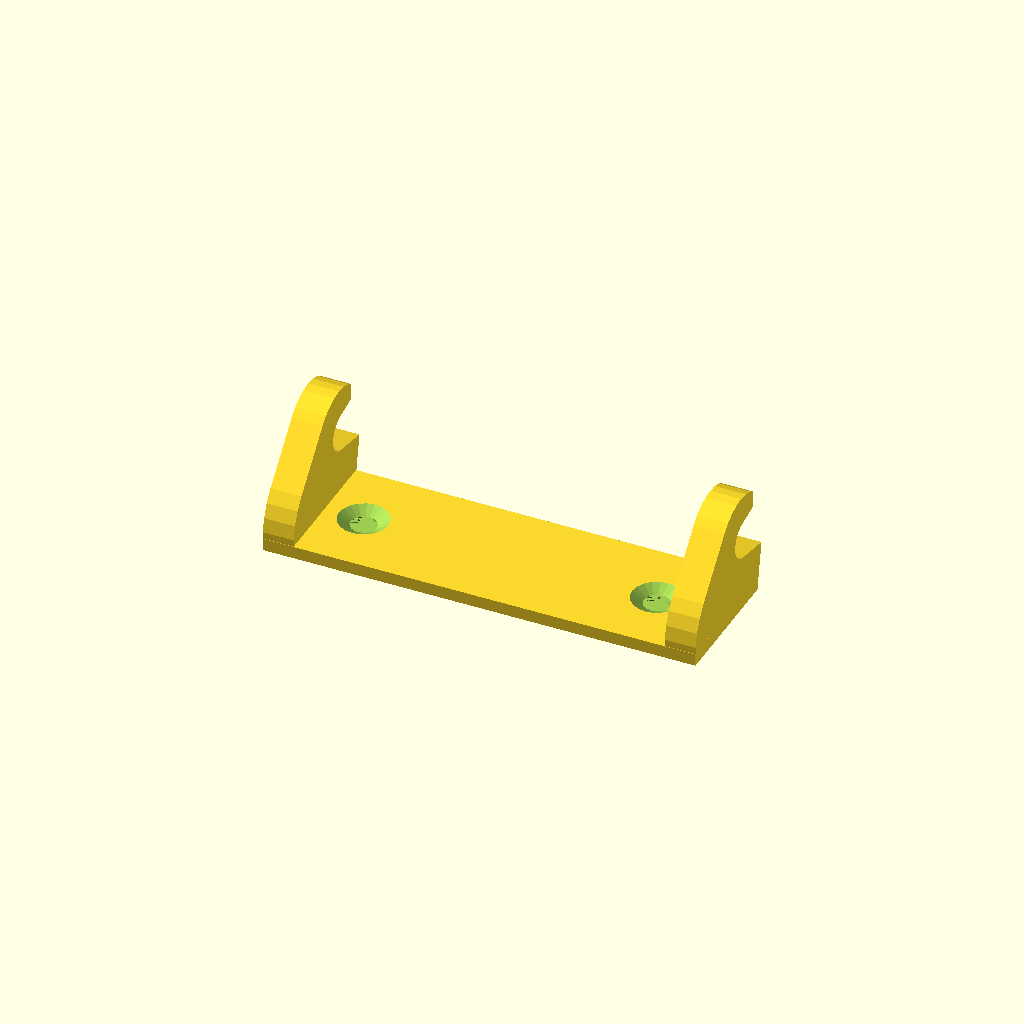
Cell 1: the model at its default parameters.
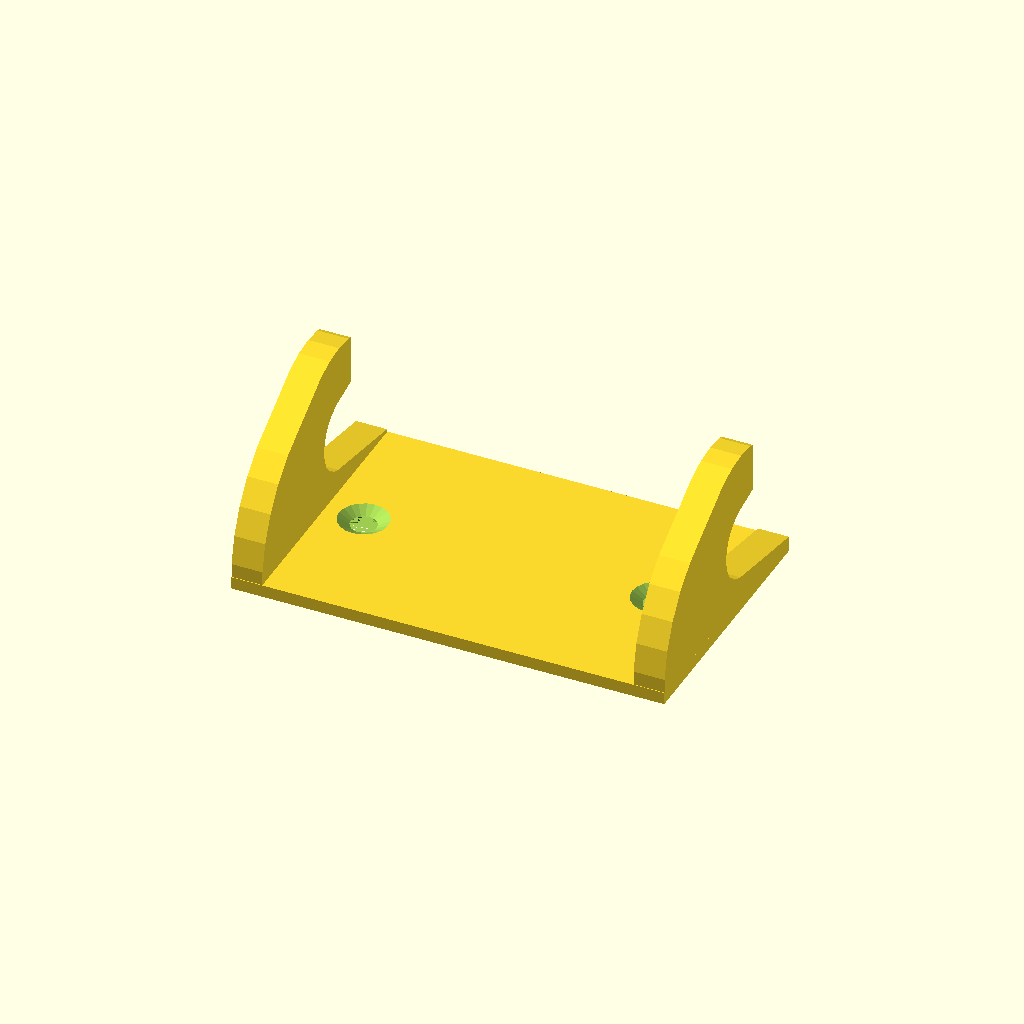
Cell 2: _HANDLE_DIAMETER = 12.4 (everything else at default).
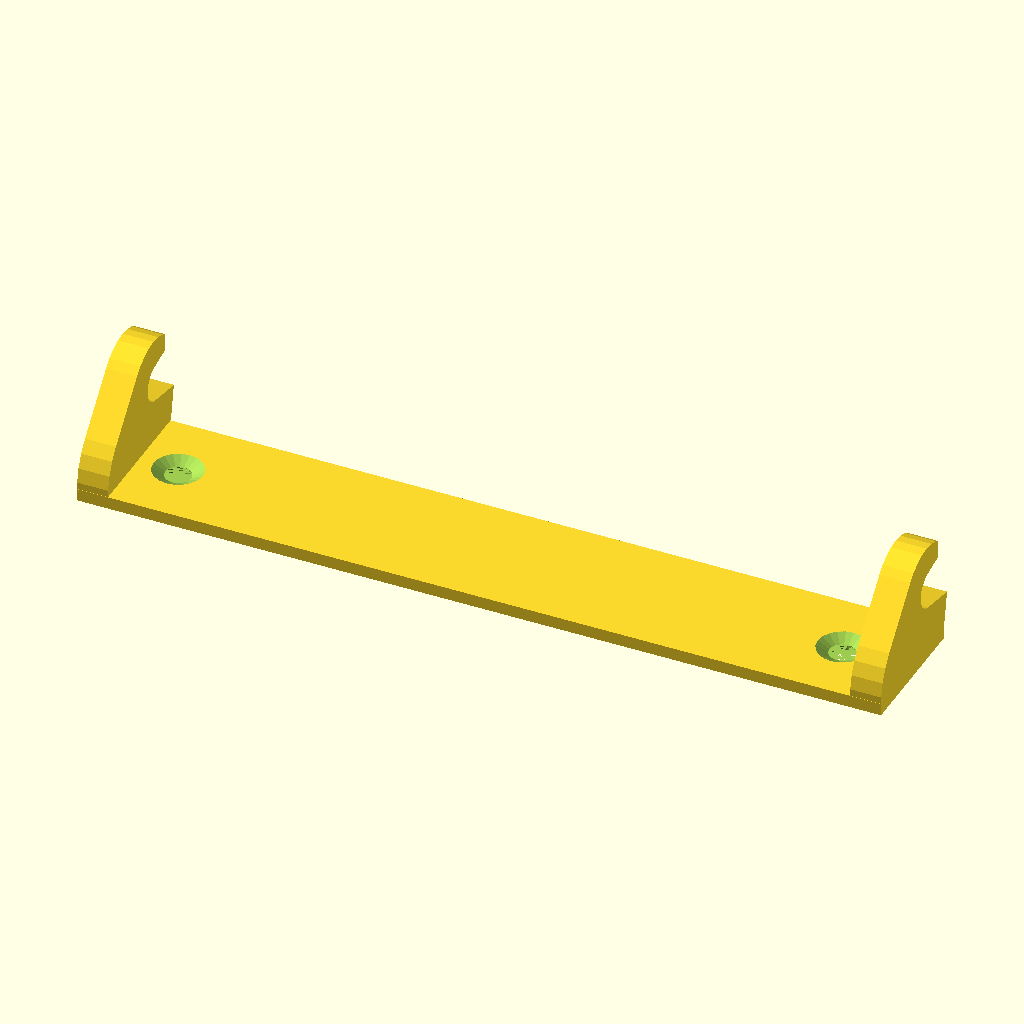
Cell 3 — _HOOK_SPACING set to 120, the other parameters unchanged.
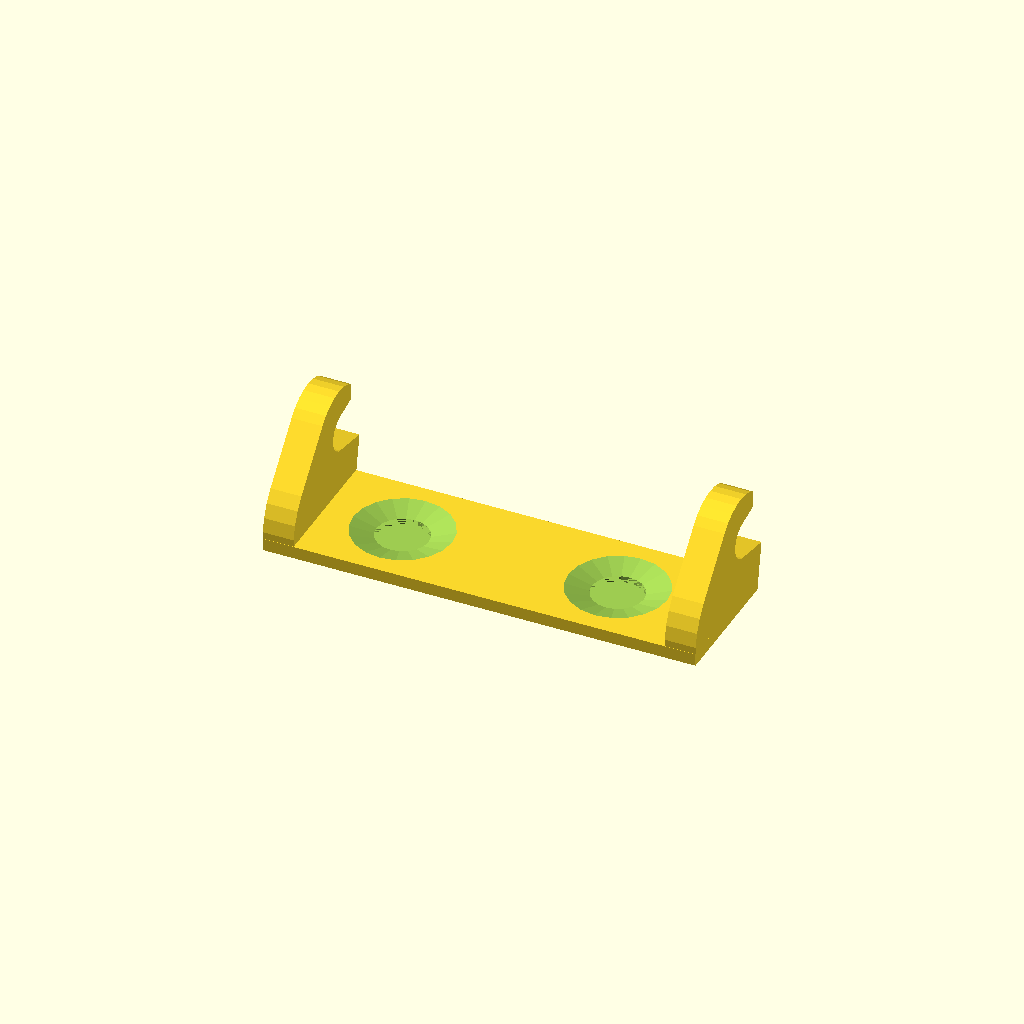
Cell 4 — _MOUNT_HOLE_DIAMETER set to 8.4, the other parameters unchanged.
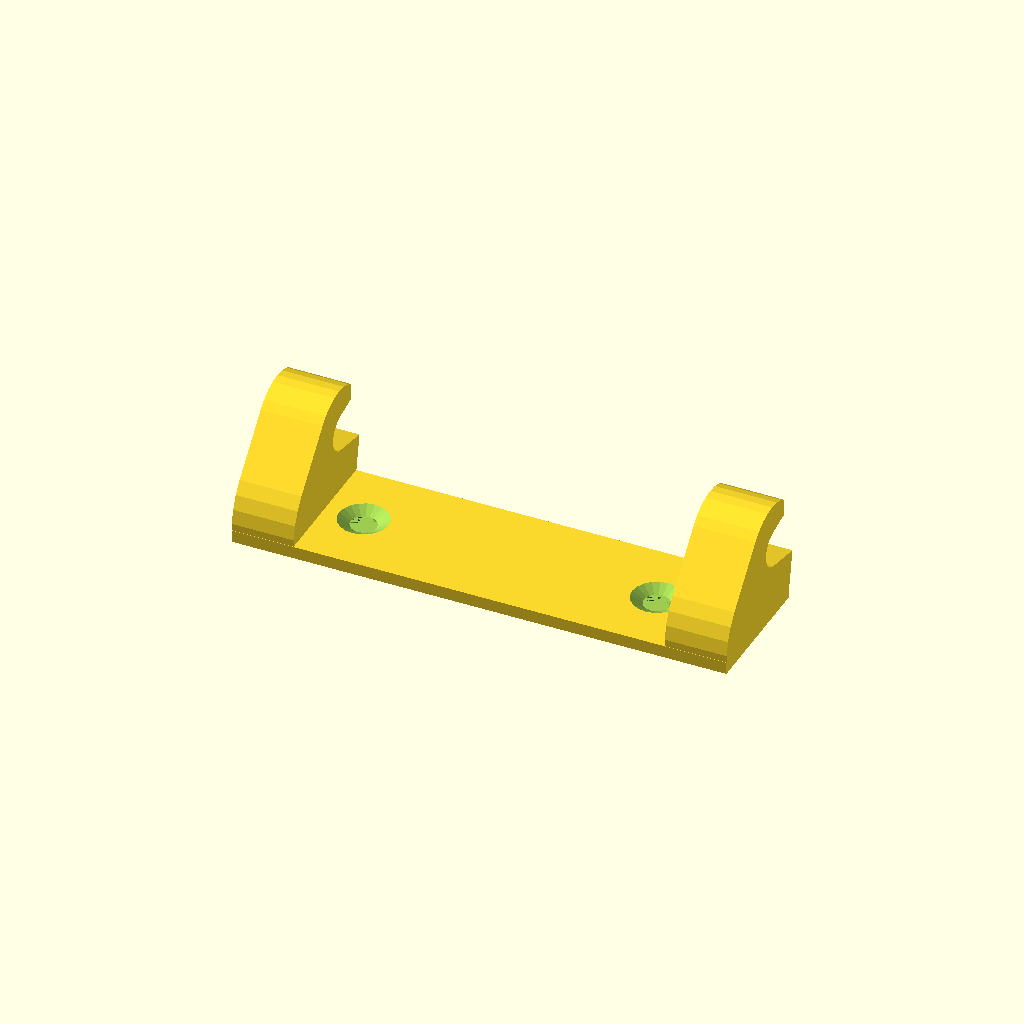
Cell 5: the same model with _HOOK_WIDTH = 10.
One fixed orthographic camera (rotation 55°, 0°, 25°; colour scheme Cornfield) for every cell.
The OpenSCAD source (inputs/thingiverse/files/thing-2618154/files/TransmitterHolder.scad):
//Text to be displayed
_TEXT = ""; //
//Diameter of handle
_HANDLE_DIAMETER = 6.2;
//Spacing between hooks
_HOOK_SPACING = 60;
//Mount hole diameter
_MOUNT_HOLE_DIAMETER = 4.2;


_HOOK_WIDTH = 5;
_MOUNT_HOLE_SPACING = _HOOK_SPACING - _MOUNT_HOLE_DIAMETER  * 3;


$fs = 0.5;

module hook_space(){
    hull(){
        circle(d=_HANDLE_DIAMETER);
        translate([0,_HANDLE_DIAMETER*5])
        circle(d=_HANDLE_DIAMETER*3);
    }    
    translate([0,3])
    square(50);
}



module hook(){
    base_size = _HANDLE_DIAMETER * 3.5;
    end_size = _HANDLE_DIAMETER * 2.5;
    end_position = [10,5];
    
    rotate([0,-90,0])
    linear_extrude(_HOOK_WIDTH)
    difference(){
        hull(){
            translate(end_position)circle(d = end_size);
            circle(d = base_size);
        }
        
        translate(end_position + [0,1])hook_space();
        translate([-base_size,-base_size/2])
        square([base_size,base_size*2]);
    }
}

module screw_hole(){
    
    cylinder(d=_MOUNT_HOLE_DIAMETER,1,$fn=20);
    translate([0,0,1])
    hull(){
        cylinder(d=_MOUNT_HOLE_DIAMETER,1,$fn=20);
        translate([0,0,10])
        cylinder(d=_MOUNT_HOLE_DIAMETER*10,1,$fn=20);
    }
}

module base_text(){
    linear_extrude(1)
    text(_TEXT, font="Verdana:style=Bold", valign="center", halign="center");
}


module base_plate(){
    width = _HOOK_SPACING + _HOOK_WIDTH*2;
    height = _HANDLE_DIAMETER * 3.5;
    
    union(){
        difference(){
            linear_extrude(2)
            square([width,height],center=true);
            
            translate([_MOUNT_HOLE_SPACING/2,0])screw_hole();
            translate([-_MOUNT_HOLE_SPACING/2,0])screw_hole();
        }
        
        translate([-_HOOK_SPACING/2,0,2])hook();
        mirror([1,0,0])
        translate([-_HOOK_SPACING/2,0,2])hook();
        
        translate([0,0,2])
        base_text();
    }
    
}

base_plate();
Customizer parameters (derived from the source; name, type, default, range or options):
_TEXT: string, default ""
_HANDLE_DIAMETER: number, default 6.2
_HOOK_SPACING: number, default 60
_MOUNT_HOLE_DIAMETER: number, default 4.2
_HOOK_WIDTH: number, default 5
